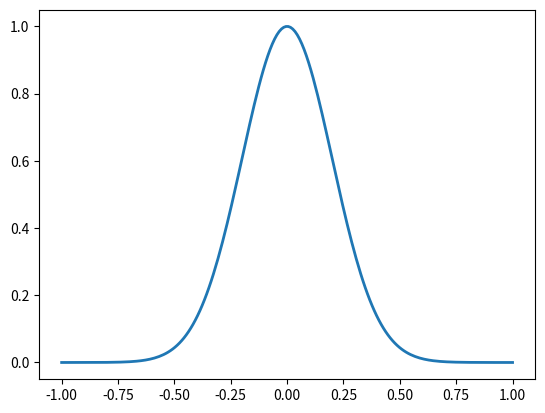

The script that saved this image:
import numpy as np
import matplotlib.pyplot as plt
plt.ion()

#########################
## Question 1

# the input points X and Y are always arrays with d columns

def kern(X,Y,sigma2=1.,theta=.2):
	d = np.sqrt(np.sum((X[:,None,:]-Y[None,:,:])**2/theta**2,2))
	k = sigma2*(1+np.sqrt(3)*d)*np.exp(-np.sqrt(3)*d)
	return(k)

def kern(X,Y,sigma2=1.,theta=.2):
	d = np.sqrt(np.sum((X[:,None,:]-Y[None,:,:])**2/theta**2,2))
	k = sigma2*(1+np.sqrt(5)*d+5./3.*d**2)*np.exp(-np.sqrt(5)*d)
	return(k)

def kern(X,Y,sigma2=1.):
	k = sigma2*np.ones((X.shape[0],Y.shape[0]))
	return(k)

def kern(X,Y,sigma2=1.):
	k = sigma2*np.fmin(X,Y.T)
	return(k)

def kern(X,Y,sigma2=1.):
	k = sigma2*np.all(X[:,None,:]==Y[None,:,:],axis=2)
	return(k)

def kern(X,Y,sigma2=1.,theta=.2):
	d2 = np.sum((X[:,None,:]-Y[None,:,:])**2/theta**2,2)
	k = sigma2*np.exp(-d2/2.)
	return(k)

## plot kernel
x = np.linspace(-1,1,200)[:,None]
y = kern(x,np.zeros((1,1)),1,.2)
plt.plot(x,y,linewidth=2)

#########################
## Question 2
def sampleGP(x,mu,kern,n,**kwargs):
	# return n sample paths from a centred GP N(mu,kern) evaluated at x

	# ... to be completed ...

	return()


#########################
## Question 3

#########################
## Question 4
def predGPR(x,X,F,kern,**kwargs):
	#function returning predicted mean and variance
	#input:	  x, np.array with d columns representing m prediction points
	#		  X, np.array with d columns representing the DoE
	#		  F, np.array with 1 column representing the observations
	# 		  kern, a kernel function
	#         **kwargs, arguments that can be passed to the kernel function
	#output:  m, predicted mean at x, np.array of shape (m,1)
	#		  v, predicted variance matrix, np.array of shape (m,m)

	# ... to be completed ...

	return(m,v)

#########################
## Question 5
def ftest(x):
	return(np.sin(3*np.pi*x)+2*x)

def plotModel(x,m,v,**kwargs):
    x = x.flatten()
    upper=m+2*np.sqrt(v)
    lower=m-2*np.sqrt(v)
    plt.plot(x,m,color="#204a87",linewidth=2,**kwargs)
    plt.fill(np.hstack((x,x[::-1])),np.hstack((upper,lower[::-1])),color="#729fcf",alpha=0.3)
    plt.plot(x,upper,color="#204a87",linewidth=0.2)
    plt.plot(x,lower,color="#204a87",linewidth=0.2)
